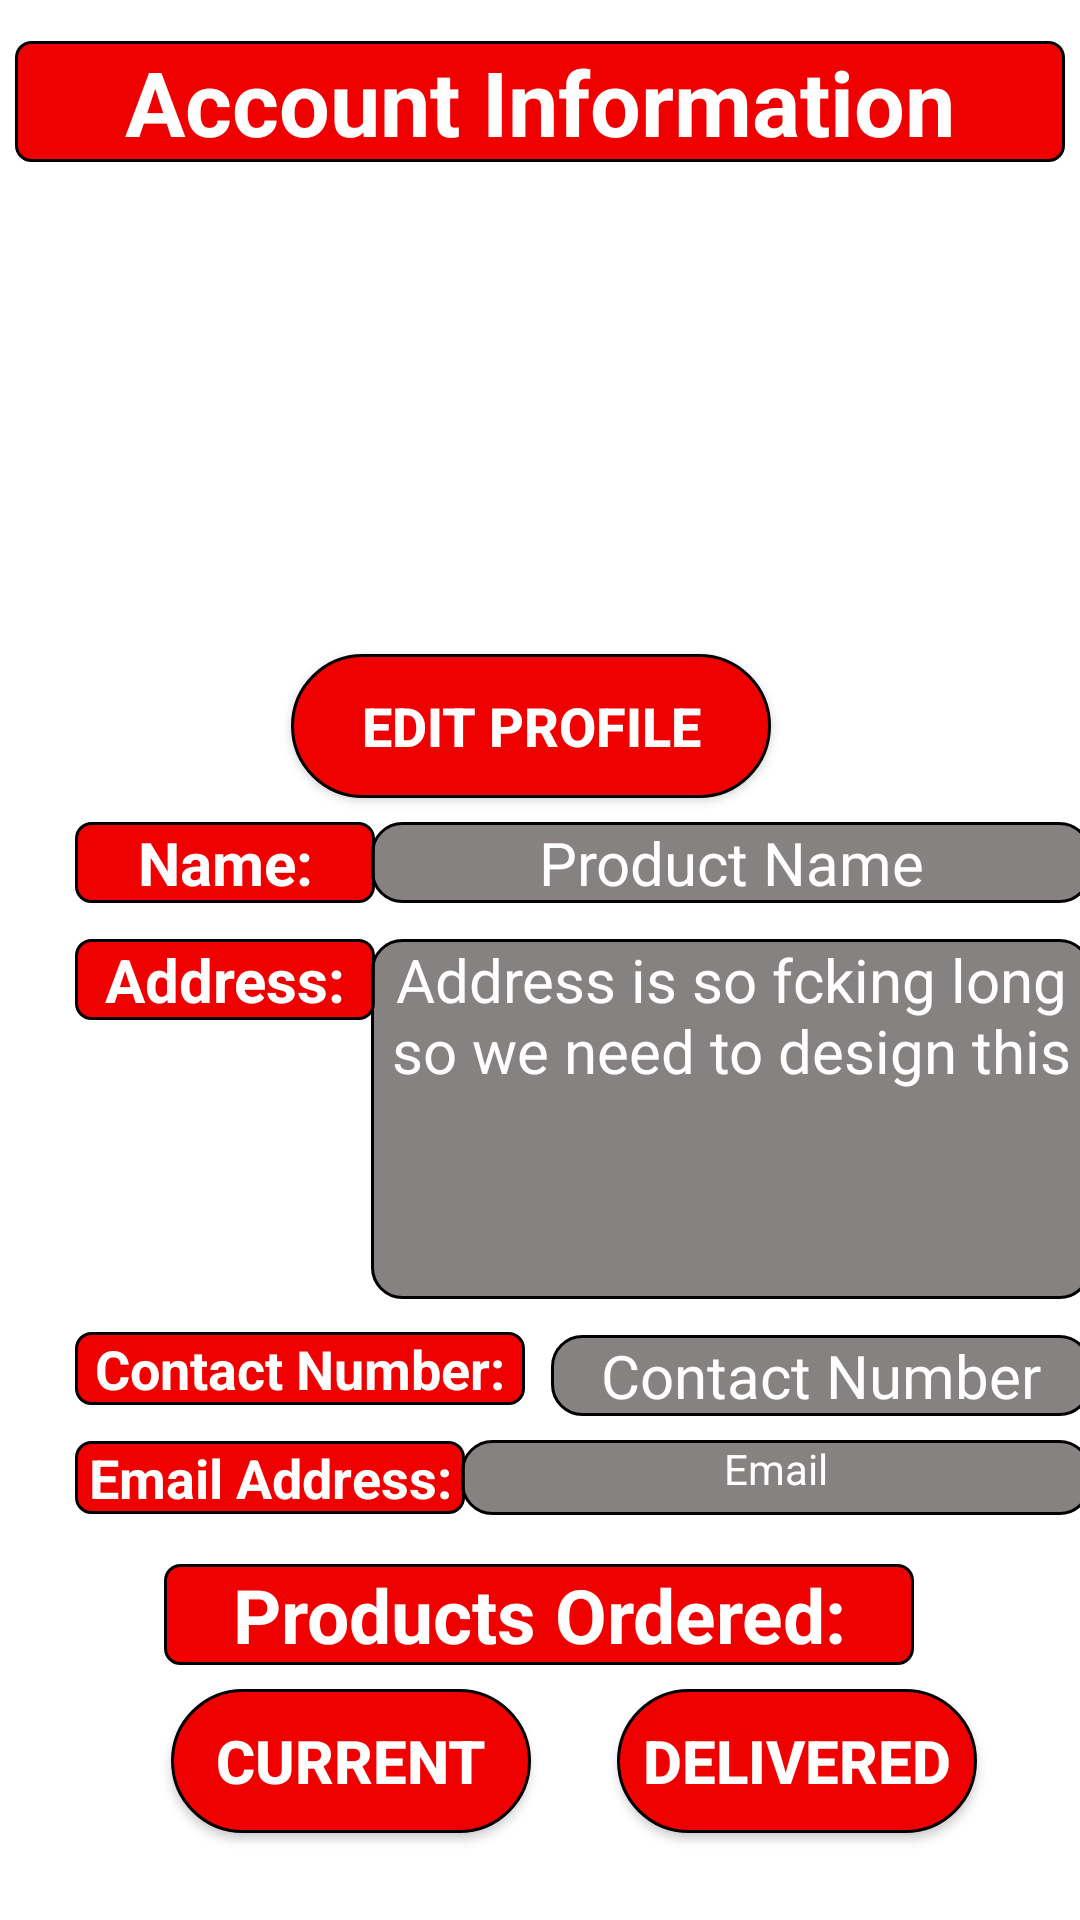

Write the Android layout XML for this screen, with the resource values it uses.
<!-- AndroidManifest.xml: application theme Theme.Test2 -->
<!-- res/layout/retailer_myaccount.xml -->
<?xml version="1.0" encoding="utf-8"?>
<androidx.constraintlayout.widget.ConstraintLayout xmlns:android="http://schemas.android.com/apk/res/android"
    xmlns:app="http://schemas.android.com/apk/res-auto"
    xmlns:tools="http://schemas.android.com/tools"
    android:layout_width="match_parent"
    android:layout_height="match_parent"
    android:background="@drawable/pic_background"
    tools:context=".retailer_myaccount">


    <TextView
        android:id="@+id/text_accountinformation"
        android:layout_width="350dp"
        android:layout_height="wrap_content"
        android:background="@drawable/shape_round"
        android:text="@string/account_information"
        android:textAlignment="center"
        android:textColor="#FFFEFE"
        android:textSize="30sp"
        android:textStyle="bold"
        app:layout_constraintBottom_toBottomOf="parent"
        app:layout_constraintEnd_toEndOf="parent"
        app:layout_constraintHorizontal_bias="0.491"
        app:layout_constraintStart_toStartOf="parent"
        app:layout_constraintTop_toTopOf="parent"
        app:layout_constraintVertical_bias="0.023" />

    <TextView
        android:id="@+id/text_accountname"
        android:layout_width="100dp"
        android:layout_height="wrap_content"
        android:layout_marginTop="8dp"
        android:background="@drawable/shape_round"
        android:text="@string/name"
        android:textAlignment="center"
        android:textColor="#FFFEFE"
        android:textSize="20sp"
        android:textStyle="bold"
        app:layout_constraintEnd_toEndOf="parent"
        app:layout_constraintHorizontal_bias="0.096"
        app:layout_constraintStart_toStartOf="parent"
        app:layout_constraintTop_toBottomOf="@+id/button_editprofile" />

    <TextView
        android:id="@+id/text_accountaddress"
        android:layout_width="100dp"
        android:layout_height="wrap_content"
        android:layout_marginTop="12dp"
        android:background="@drawable/shape_round"
        android:text="@string/address"
        android:textAlignment="center"
        android:textColor="#FFFEFE"
        android:textSize="20sp"
        android:textStyle="bold"
        app:layout_constraintEnd_toEndOf="@+id/text_accountname"
        app:layout_constraintStart_toStartOf="@+id/text_accountname"
        app:layout_constraintTop_toBottomOf="@+id/text_accountname" />

    <TextView
        android:id="@+id/text_accountcontact"
        android:layout_width="150dp"
        android:layout_height="wrap_content"
        android:layout_marginTop="104dp"
        android:background="@drawable/shape_round"
        android:text="@string/contact_number"
        android:textAlignment="center"
        android:textColor="#FFFEFE"
        android:textSize="18sp"
        android:textStyle="bold"
        app:layout_constraintEnd_toEndOf="@+id/text_accountaddress"
        app:layout_constraintHorizontal_bias="0.0"
        app:layout_constraintStart_toStartOf="@+id/text_accountaddress"
        app:layout_constraintTop_toBottomOf="@+id/text_accountaddress" />

    <TextView
        android:id="@+id/text_accountemail"
        android:layout_width="130dp"
        android:layout_height="wrap_content"
        android:layout_marginTop="12dp"
        android:background="@drawable/shape_round"
        android:text="@string/email_address"
        android:textAlignment="center"
        android:textColor="#FFFEFE"
        android:textSize="18sp"
        android:textStyle="bold"
        app:layout_constraintEnd_toEndOf="@+id/text_accountcontact"
        app:layout_constraintHorizontal_bias="0.0"
        app:layout_constraintStart_toStartOf="@+id/text_accountcontact"
        app:layout_constraintTop_toBottomOf="@+id/text_accountcontact" />

    <TextView
        android:id="@+id/text_productsordered"
        android:layout_width="250dp"
        android:layout_height="wrap_content"
        android:layout_marginTop="240dp"
        android:background="@drawable/shape_round"
        android:text="@string/products_ordered"
        android:textAlignment="center"
        android:textColor="#FFFEFE"
        android:textSize="25sp"
        android:textStyle="bold"
        app:layout_constraintBottom_toBottomOf="parent"
        app:layout_constraintEnd_toEndOf="parent"
        app:layout_constraintHorizontal_bias="0.496"
        app:layout_constraintStart_toStartOf="parent"
        app:layout_constraintTop_toBottomOf="@+id/button_editprofile"
        app:layout_constraintVertical_bias="0.154" />

    <TextView
        android:id="@+id/textview_accountname"
        android:layout_width="240dp"
        android:layout_height="wrap_content"
        android:layout_marginTop="8dp"
        android:background="@drawable/text_theme"
        android:text="Product Name"
        android:textAlignment="center"
        android:textColor="#FFFEFE"
        android:textSize="20sp"
        app:layout_constraintEnd_toEndOf="parent"
        app:layout_constraintHorizontal_bias="0.268"
        app:layout_constraintStart_toEndOf="@+id/text_accountname"
        app:layout_constraintTop_toBottomOf="@+id/button_editprofile" />

    <TextView
        android:id="@+id/textview_accountcontact"
        android:layout_width="180dp"
        android:layout_height="wrap_content"
        android:layout_marginTop="12dp"
        android:background="@drawable/text_theme"
        android:text="Contact Number"
        android:textAlignment="center"
        android:textColor="#FFFEFE"
        android:textSize="20sp"
        app:layout_constraintEnd_toEndOf="@+id/textview_accountaddress"
        app:layout_constraintHorizontal_bias="1.0"
        app:layout_constraintStart_toStartOf="@+id/textview_accountaddress"
        app:layout_constraintTop_toBottomOf="@+id/textview_accountaddress" />

    <TextView
        android:id="@+id/textview_accountemail"
        android:layout_width="210dp"
        android:layout_height="25dp"
        android:layout_marginTop="8dp"
        android:background="@drawable/text_theme"
        android:text="Email"
        android:textAlignment="center"
        android:textColor="#FFFEFE"
        android:textSize="14sp"
        app:layout_constraintEnd_toEndOf="@+id/textview_accountcontact"
        app:layout_constraintHorizontal_bias="1.0"
        app:layout_constraintStart_toStartOf="@+id/textview_accountcontact"
        app:layout_constraintTop_toBottomOf="@+id/textview_accountcontact" />

    <TextView
        android:id="@+id/textview_accountaddress"
        android:layout_width="240dp"
        android:layout_height="120dp"
        android:layout_marginTop="12dp"
        android:background="@drawable/text_theme"
        android:text="Address is so fcking long so we need to design this"
        android:textAlignment="center"
        android:textColor="#FFFEFE"
        android:textSize="20sp"
        app:layout_constraintEnd_toEndOf="@+id/textview_accountname"
        app:layout_constraintHorizontal_bias="1.0"
        app:layout_constraintStart_toStartOf="@+id/textview_accountname"
        app:layout_constraintTop_toBottomOf="@+id/textview_accountname" />

    <Button
        android:id="@+id/button_currentorder"
        android:layout_width="120dp"
        android:layout_height="wrap_content"
        android:layout_marginTop="8dp"
        android:background="@drawable/button_theme"
        android:text="@string/current"
        android:textAlignment="center"
        android:textColor="#FFFEFE"
        android:textSize="20sp"
        android:textStyle="bold"
        app:layout_constraintEnd_toEndOf="parent"
        app:layout_constraintHorizontal_bias="0.237"
        app:layout_constraintStart_toStartOf="parent"
        app:layout_constraintTop_toBottomOf="@+id/text_productsordered" />

    <Button
        android:id="@+id/button_editprofile"
        android:layout_width="160dp"
        android:layout_height="wrap_content"
        android:layout_marginTop="16dp"
        android:background="@drawable/button_theme"
        android:text="@string/edit_profile"
        android:textAlignment="center"
        android:textColor="#FFFEFE"
        android:textSize="18sp"
        android:textStyle="bold"
        app:layout_constraintEnd_toEndOf="@+id/image_accountimage"
        app:layout_constraintHorizontal_bias="0.666"
        app:layout_constraintStart_toStartOf="@+id/image_accountimage"
        app:layout_constraintTop_toBottomOf="@+id/image_accountimage" />

    <Button
        android:id="@+id/button_delivered"
        android:layout_width="120dp"
        android:layout_height="wrap_content"
        android:layout_marginStart="24dp"
        android:layout_marginTop="8dp"
        android:background="@drawable/button_theme"
        android:text="@string/delivered"
        android:textAlignment="center"
        android:textColor="#FFFEFE"
        android:textSize="20sp"
        android:textStyle="bold"
        app:layout_constraintEnd_toEndOf="parent"
        app:layout_constraintHorizontal_bias="0.117"
        app:layout_constraintStart_toEndOf="@+id/button_currentorder"
        app:layout_constraintTop_toBottomOf="@+id/text_productsordered" />

    <Button
        android:id="@+id/button_becomecourier"
        android:layout_width="150dp"
        android:layout_height="wrap_content"
        android:layout_marginTop="32dp"
        android:background="@drawable/button_theme"
        android:text="Become a Courier"
        android:textAlignment="center"
        android:textColor="#FFFEFE"
        android:textSize="20sp"
        android:textStyle="bold"
        app:layout_constraintEnd_toEndOf="@+id/button_currentorder"
        app:layout_constraintHorizontal_bias="1.0"
        app:layout_constraintStart_toStartOf="@+id/button_currentorder"
        app:layout_constraintTop_toBottomOf="@+id/button_currentorder" />

    <Button
        android:id="@+id/button_becomeseller"
        android:layout_width="150dp"
        android:layout_height="wrap_content"
        android:layout_marginTop="32dp"
        android:background="@drawable/button_theme"
        android:text="Become a Seller"
        android:textAlignment="center"
        android:textColor="#FFFEFE"
        android:textSize="20sp"
        android:textStyle="bold"
        app:layout_constraintEnd_toEndOf="@+id/button_delivered"
        app:layout_constraintHorizontal_bias="0.0"
        app:layout_constraintStart_toStartOf="@+id/button_delivered"
        app:layout_constraintTop_toBottomOf="@+id/button_delivered" />

    <ImageView
        android:id="@+id/image_accountimage"
        android:layout_width="140dp"
        android:layout_height="140dp"
        android:layout_marginTop="8dp"
        android:scaleType="centerCrop"
        app:layout_constraintEnd_toEndOf="parent"
        app:layout_constraintStart_toStartOf="parent"
        app:layout_constraintTop_toBottomOf="@+id/text_accountinformation"
        app:srcCompat="@drawable/user" />


</androidx.constraintlayout.widget.ConstraintLayout>
<!-- resources referenced by this layout -->
<resources>
  <!-- drawable button_theme (drawable-v24) -->
  <?xml version="1.0" encoding="utf-8"?>
  <shape xmlns:android="http://schemas.android.com/apk/res/android">
  
      <solid
          android:color="#EF0101">
      </solid>
  
      <stroke
          android:width="1dp"
          android:color="#000000">
      </stroke>
  
      <corners
          android:radius="100dp">
      </corners>
  
  </shape>
  <!-- drawable shape_round (drawable-v24) -->
  <?xml version="1.0" encoding="utf-8"?>
  <shape xmlns:android="http://schemas.android.com/apk/res/android">
  
          <solid
                  android:color="#EF0101">
          </solid>
  
          <stroke
                  android:width="1dp"
                  android:color="#000000">
          </stroke>
  
          <corners
                  android:radius="5dp">
          </corners>
  </shape>
  <!-- drawable text_theme (drawable-v24) -->
  <?xml version="1.0" encoding="utf-8"?>
  <shape xmlns:android="http://schemas.android.com/apk/res/android">
  
      <solid
          android:color="#902B2222"/>
  
      <stroke
          android:width="1dp"
          android:color="#000000"/>
  
      <corners
          android:radius="10dp"/>
  
  </shape>
  <string name="account_information">Account Information</string>
  <string name="address">Address:</string>
  <string name="contact_number">Contact Number:</string>
  <string name="current">Current</string>
  <string name="delivered">Delivered</string>
  <string name="edit_profile">Edit Profile</string>
  <string name="email_address">Email Address:</string>
  <string name="name">Name:</string>
  <string name="products_ordered">Products Ordered:</string>
  <style name="Theme.Test2" parent="Theme.MaterialComponents.DayNight.NoActionBar">
          
          <item name="colorPrimary">@color/primaryColor</item>
          <item name="colorPrimaryVariant">@color/purple_500</item>
          <item name="colorOnPrimary">@color/white</item>
          
          <item name="colorSecondary">@color/teal_200</item>
          <item name="colorSecondaryVariant">@color/teal_700</item>
          <item name="colorOnSecondary">@color/black</item>
          
          <item name="android:statusBarColor" tools:targetApi="l">?attr/colorPrimaryVariant</item>
          
      </style>
  <color name="primaryColor">#B33030</color>
  <color name="purple_500">#FF6200EE</color>
  <color name="white">#FFFFFFFF</color>
  <color name="teal_200">#FF03DAC5</color>
  <color name="teal_700">#FF018786</color>
  <color name="black">#FF000000</color>
</resources>
